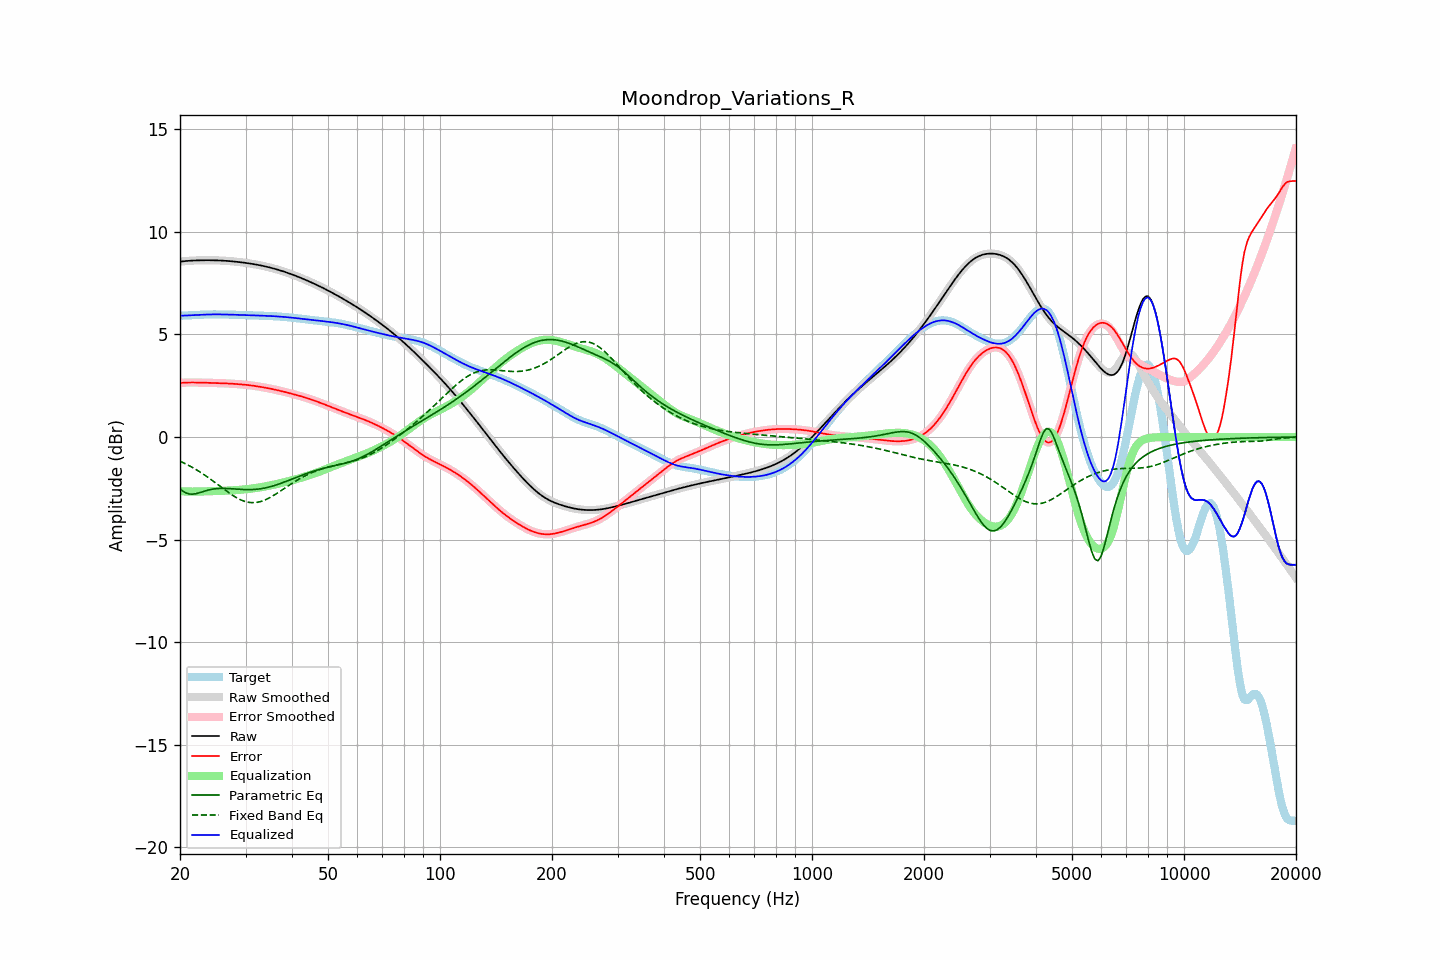

Source data for this figure (header and first rows):
frequency, raw, error, smoothed, error_smoothed, equalization, parametric_eq, fixed_band_eq, equalized_raw, equalized_smoothed, target
20.00, 8.55, 2.64, 8.55, 2.64, -2.64, -2.53, -1.18, 5.91, 5.91, 5.91
20.20, 8.56, 2.64, 8.56, 2.64, -2.64, -2.59, -1.21, 5.91, 5.91, 5.91
20.40, 8.57, 2.65, 8.57, 2.65, -2.65, -2.65, -1.25, 5.92, 5.92, 5.92
20.61, 8.57, 2.65, 8.57, 2.65, -2.65, -2.69, -1.29, 5.92, 5.92, 5.92
20.81, 8.58, 2.66, 8.58, 2.66, -2.65, -2.73, -1.33, 5.93, 5.93, 5.92
21.02, 8.59, 2.66, 8.59, 2.66, -2.66, -2.75, -1.37, 5.93, 5.93, 5.93
21.23, 8.59, 2.66, 8.59, 2.66, -2.66, -2.78, -1.41, 5.93, 5.93, 5.93
21.44, 8.60, 2.66, 8.60, 2.66, -2.66, -2.78, -1.45, 5.94, 5.94, 5.94
21.66, 8.60, 2.66, 8.60, 2.66, -2.66, -2.78, -1.49, 5.94, 5.94, 5.94
21.87, 8.60, 2.66, 8.60, 2.66, -2.66, -2.77, -1.54, 5.95, 5.95, 5.95
22.09, 8.61, 2.66, 8.61, 2.66, -2.66, -2.76, -1.58, 5.95, 5.95, 5.95
22.31, 8.61, 2.66, 8.61, 2.66, -2.66, -2.74, -1.63, 5.95, 5.95, 5.95
22.54, 8.61, 2.65, 8.61, 2.65, -2.65, -2.72, -1.68, 5.96, 5.96, 5.96
22.76, 8.61, 2.65, 8.61, 2.65, -2.65, -2.69, -1.73, 5.96, 5.96, 5.96
22.99, 8.62, 2.65, 8.62, 2.65, -2.65, -2.67, -1.78, 5.97, 5.97, 5.96
23.22, 8.62, 2.65, 8.62, 2.65, -2.65, -2.64, -1.83, 5.97, 5.97, 5.97
23.45, 8.62, 2.65, 8.62, 2.65, -2.65, -2.62, -1.89, 5.97, 5.97, 5.97
23.69, 8.62, 2.64, 8.62, 2.64, -2.64, -2.60, -1.94, 5.97, 5.97, 5.97
23.92, 8.62, 2.64, 8.62, 2.64, -2.64, -2.58, -2.00, 5.97, 5.97, 5.98
24.16, 8.62, 2.64, 8.62, 2.64, -2.64, -2.56, -2.05, 5.98, 5.98, 5.98
24.40, 8.62, 2.64, 8.62, 2.64, -2.64, -2.54, -2.11, 5.98, 5.98, 5.98
24.65, 8.61, 2.64, 8.61, 2.64, -2.64, -2.53, -2.17, 5.98, 5.98, 5.98
24.89, 8.61, 2.63, 8.61, 2.63, -2.63, -2.52, -2.23, 5.98, 5.98, 5.98
25.14, 8.61, 2.63, 8.61, 2.63, -2.63, -2.51, -2.29, 5.98, 5.98, 5.98
25.39, 8.61, 2.63, 8.61, 2.63, -2.63, -2.51, -2.35, 5.98, 5.98, 5.98
25.65, 8.60, 2.63, 8.60, 2.63, -2.63, -2.50, -2.41, 5.98, 5.98, 5.98
25.91, 8.60, 2.62, 8.60, 2.62, -2.62, -2.50, -2.47, 5.98, 5.98, 5.98
26.16, 8.59, 2.62, 8.59, 2.62, -2.62, -2.50, -2.52, 5.97, 5.97, 5.97
26.43, 8.59, 2.62, 8.59, 2.62, -2.62, -2.50, -2.58, 5.97, 5.97, 5.97
26.69, 8.58, 2.61, 8.58, 2.61, -2.61, -2.51, -2.64, 5.97, 5.97, 5.97
26.96, 8.58, 2.61, 8.58, 2.61, -2.61, -2.51, -2.70, 5.97, 5.97, 5.97
27.23, 8.57, 2.61, 8.57, 2.61, -2.61, -2.52, -2.75, 5.97, 5.97, 5.97
27.50, 8.57, 2.60, 8.57, 2.60, -2.60, -2.52, -2.80, 5.97, 5.96, 5.96
27.77, 8.56, 2.60, 8.56, 2.60, -2.60, -2.53, -2.85, 5.96, 5.96, 5.96
28.05, 8.55, 2.59, 8.55, 2.59, -2.59, -2.53, -2.90, 5.96, 5.96, 5.96
28.33, 8.54, 2.59, 8.54, 2.59, -2.59, -2.54, -2.95, 5.96, 5.96, 5.96
28.62, 8.53, 2.58, 8.53, 2.58, -2.58, -2.55, -2.99, 5.95, 5.95, 5.95
28.90, 8.53, 2.57, 8.53, 2.57, -2.57, -2.55, -3.03, 5.95, 5.95, 5.95
29.19, 8.52, 2.57, 8.52, 2.57, -2.57, -2.56, -3.07, 5.95, 5.95, 5.95
29.48, 8.51, 2.56, 8.51, 2.56, -2.56, -2.56, -3.10, 5.95, 5.95, 5.95
29.78, 8.50, 2.55, 8.50, 2.55, -2.55, -2.56, -3.13, 5.94, 5.94, 5.94
30.08, 8.49, 2.54, 8.49, 2.54, -2.54, -2.56, -3.15, 5.94, 5.94, 5.94
30.38, 8.47, 2.54, 8.47, 2.54, -2.54, -2.57, -3.17, 5.94, 5.94, 5.94
30.68, 8.46, 2.53, 8.46, 2.53, -2.53, -2.57, -3.18, 5.94, 5.94, 5.94
30.99, 8.45, 2.52, 8.45, 2.52, -2.52, -2.56, -3.19, 5.93, 5.93, 5.93
31.30, 8.44, 2.51, 8.44, 2.51, -2.51, -2.56, -3.20, 5.93, 5.93, 5.93
31.61, 8.42, 2.50, 8.42, 2.50, -2.50, -2.56, -3.20, 5.93, 5.93, 5.93
31.93, 8.41, 2.48, 8.41, 2.48, -2.48, -2.55, -3.19, 5.93, 5.93, 5.93
32.24, 8.40, 2.47, 8.40, 2.47, -2.47, -2.54, -3.18, 5.92, 5.92, 5.92
32.57, 8.38, 2.46, 8.38, 2.46, -2.46, -2.53, -3.16, 5.92, 5.92, 5.92
32.89, 8.37, 2.45, 8.37, 2.45, -2.45, -2.52, -3.15, 5.92, 5.92, 5.92
33.22, 8.35, 2.43, 8.35, 2.43, -2.43, -2.51, -3.12, 5.92, 5.92, 5.92
33.55, 8.33, 2.42, 8.33, 2.42, -2.42, -2.50, -3.09, 5.91, 5.91, 5.91
33.89, 8.32, 2.41, 8.32, 2.41, -2.41, -2.48, -3.06, 5.91, 5.91, 5.91
34.23, 8.30, 2.39, 8.30, 2.39, -2.39, -2.46, -3.03, 5.91, 5.91, 5.91
34.57, 8.28, 2.38, 8.28, 2.38, -2.38, -2.44, -2.99, 5.90, 5.90, 5.90
34.92, 8.26, 2.36, 8.26, 2.36, -2.36, -2.42, -2.95, 5.90, 5.90, 5.90
35.27, 8.24, 2.34, 8.24, 2.34, -2.34, -2.40, -2.90, 5.89, 5.89, 5.89
35.62, 8.22, 2.33, 8.22, 2.33, -2.33, -2.38, -2.86, 5.89, 5.89, 5.89
35.97, 8.20, 2.31, 8.20, 2.31, -2.31, -2.35, -2.81, 5.89, 5.89, 5.89
... 635 more rows
